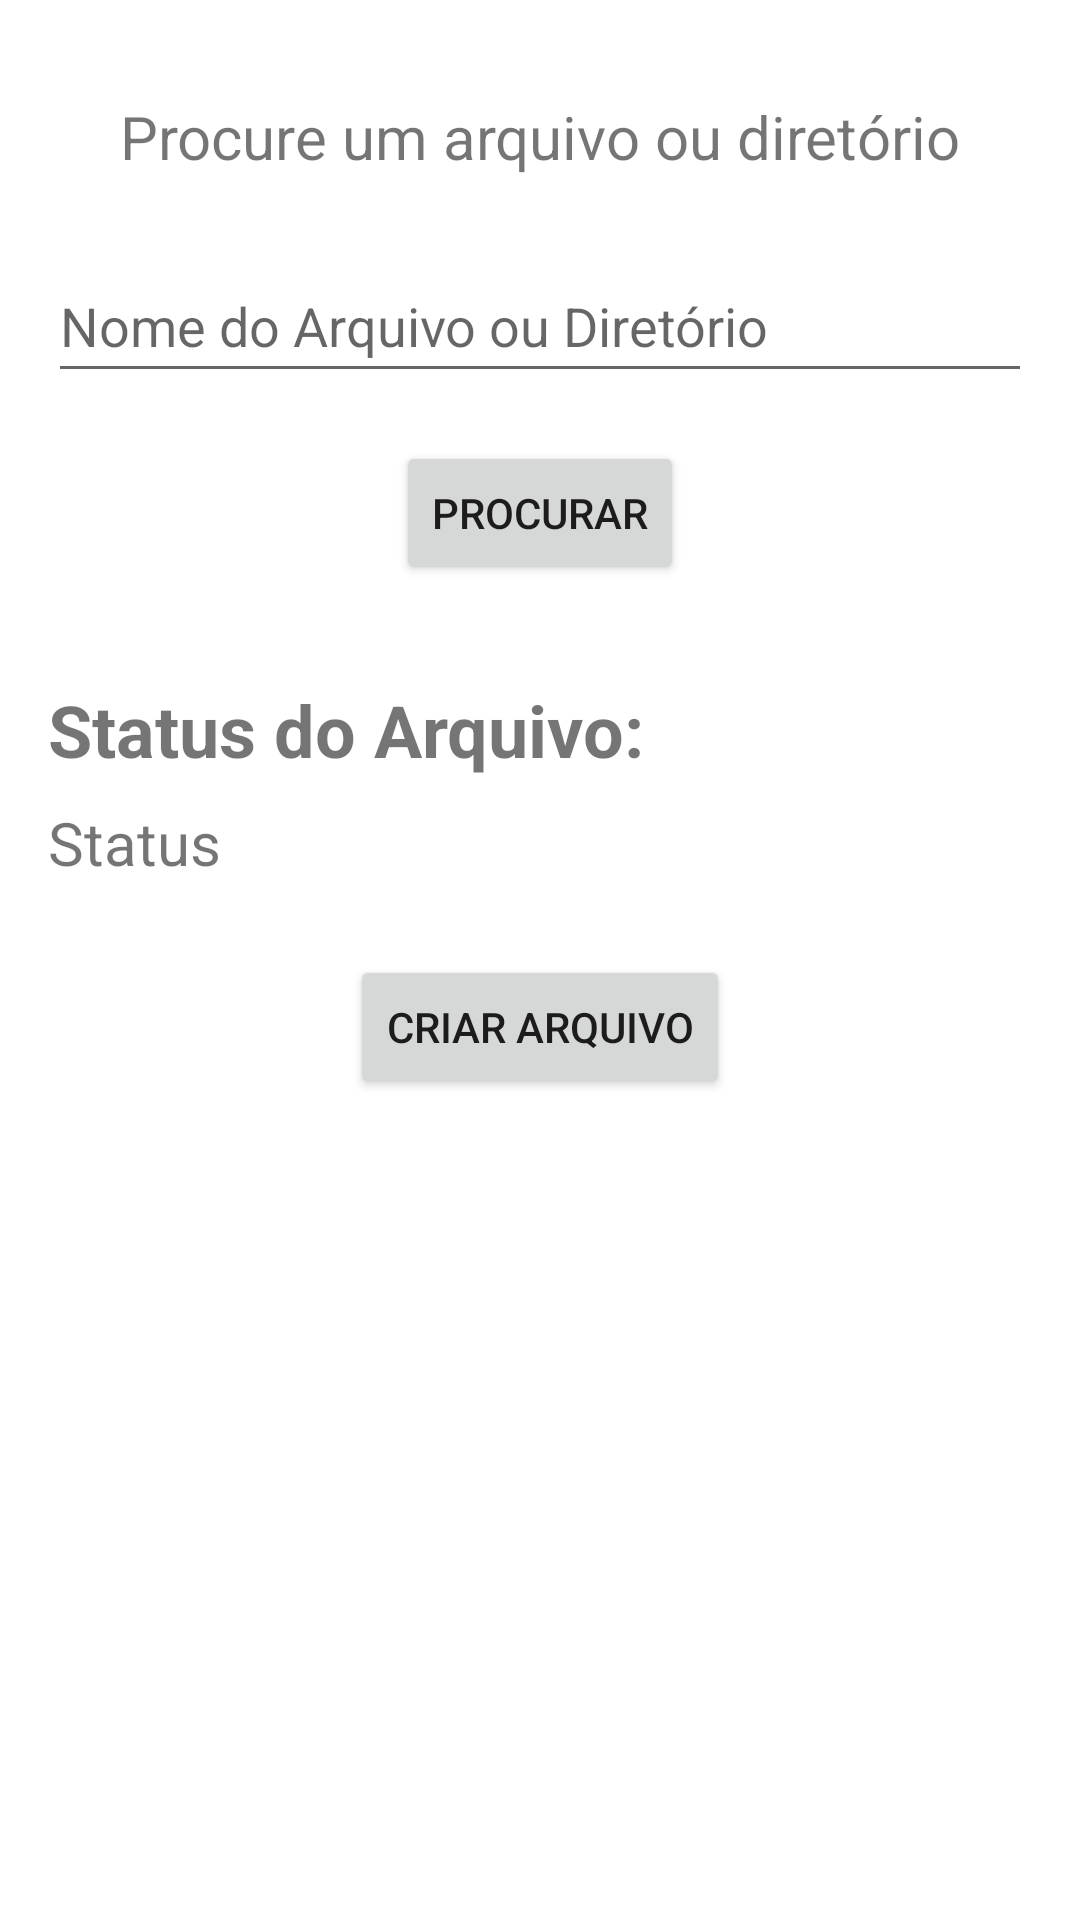

Here is an Android app screen rendered from its layout file. Give the layout XML and the strings, colors and styles it references.
<!-- AndroidManifest.xml: application theme Theme.ManipulaçãoDeArquivos -->
<!-- res/layout/fragment_explorer.xml -->
<?xml version="1.0" encoding="utf-8"?>
<androidx.constraintlayout.widget.ConstraintLayout xmlns:android="http://schemas.android.com/apk/res/android"
    xmlns:app="http://schemas.android.com/apk/res-auto"
    xmlns:tools="http://schemas.android.com/tools"
    android:id="@+id/frameLayout"
    android:layout_width="match_parent"
    android:layout_height="match_parent"
    tools:context=".ui.explorador.ExplorerFragment" >

    <EditText
        android:id="@+id/editTextExplorerSearch"
        android:layout_width="0dp"
        android:layout_height="wrap_content"
        android:layout_marginStart="16dp"
        android:layout_marginTop="24dp"
        android:layout_marginEnd="16dp"
        android:ems="10"
        android:hint="Nome do Arquivo ou Diretório"
        android:inputType="textPersonName"
        android:minHeight="48dp"
        app:layout_constraintEnd_toEndOf="parent"
        app:layout_constraintHorizontal_bias="1.0"
        app:layout_constraintStart_toStartOf="parent"
        app:layout_constraintTop_toBottomOf="@+id/textViewExplorerTitle" />

    <TextView
        android:id="@+id/textViewExplorerTitle"
        android:layout_width="wrap_content"
        android:layout_height="wrap_content"
        android:layout_marginStart="8dp"
        android:layout_marginTop="32dp"
        android:layout_marginEnd="8dp"
        android:text="Procure um arquivo ou diretório"
        android:textSize="20sp"
        app:layout_constraintEnd_toEndOf="parent"
        app:layout_constraintStart_toStartOf="parent"
        app:layout_constraintTop_toTopOf="parent" />

    <Button
        android:id="@+id/buttonExplorerSearch"
        android:layout_width="wrap_content"
        android:layout_height="wrap_content"
        android:layout_marginStart="8dp"
        android:layout_marginTop="16dp"
        android:layout_marginEnd="8dp"
        android:text="Procurar"
        app:layout_constraintEnd_toEndOf="parent"
        app:layout_constraintStart_toStartOf="parent"
        app:layout_constraintTop_toBottomOf="@+id/editTextExplorerSearch" />

    <TextView
        android:id="@+id/textViewExplorerStatusTitle"
        android:layout_width="wrap_content"
        android:layout_height="wrap_content"
        android:layout_marginStart="16dp"
        android:layout_marginTop="32dp"
        android:text="Status do Arquivo:"
        android:textSize="24sp"
        android:textStyle="bold"
        app:layout_constraintStart_toStartOf="parent"
        app:layout_constraintTop_toBottomOf="@+id/buttonExplorerSearch" />

    <TextView
        android:id="@+id/textViewExplorerStatus"
        android:layout_width="wrap_content"
        android:layout_height="wrap_content"
        android:layout_marginStart="16dp"
        android:layout_marginTop="8dp"
        android:text="Status"
        android:textSize="20sp"
        app:layout_constraintStart_toStartOf="parent"
        app:layout_constraintTop_toBottomOf="@+id/textViewExplorerStatusTitle" />

    <Button
        android:id="@+id/buttonExplorerCreateFile"
        android:layout_width="wrap_content"
        android:layout_height="wrap_content"
        android:layout_marginStart="8dp"
        android:layout_marginTop="24dp"
        android:layout_marginEnd="8dp"
        android:text="Criar Arquivo"
        app:layout_constraintEnd_toEndOf="parent"
        app:layout_constraintStart_toStartOf="parent"
        app:layout_constraintTop_toBottomOf="@+id/textViewExplorerStatus" />
</androidx.constraintlayout.widget.ConstraintLayout>
<!-- resources referenced by this layout -->
<resources>
  <style name="Theme.ManipulaçãoDeArquivos" parent="Theme.MaterialComponents.DayNight.DarkActionBar">
          
          <item name="colorPrimary">@color/purple_500</item>
          <item name="colorPrimaryVariant">@color/purple_700</item>
          <item name="colorOnPrimary">@color/white</item>
          
          <item name="colorSecondary">@color/teal_200</item>
          <item name="colorSecondaryVariant">@color/teal_700</item>
          <item name="colorOnSecondary">@color/black</item>
          
          <item name="android:statusBarColor">?attr/colorPrimaryVariant</item>
          
      </style>
  <!-- not gathered from this repository: default colours our renderer supplied (Android Studio template values) -->
  <color name="purple_500">#FF6200EE</color>
  <color name="purple_700">#FF3700B3</color>
  <color name="teal_200">#FF03DAC5</color>
  <color name="teal_700">#FF018786</color>
  <color name="black">#FF000000</color>
  <color name="white">#FFFFFFFF</color>
</resources>
